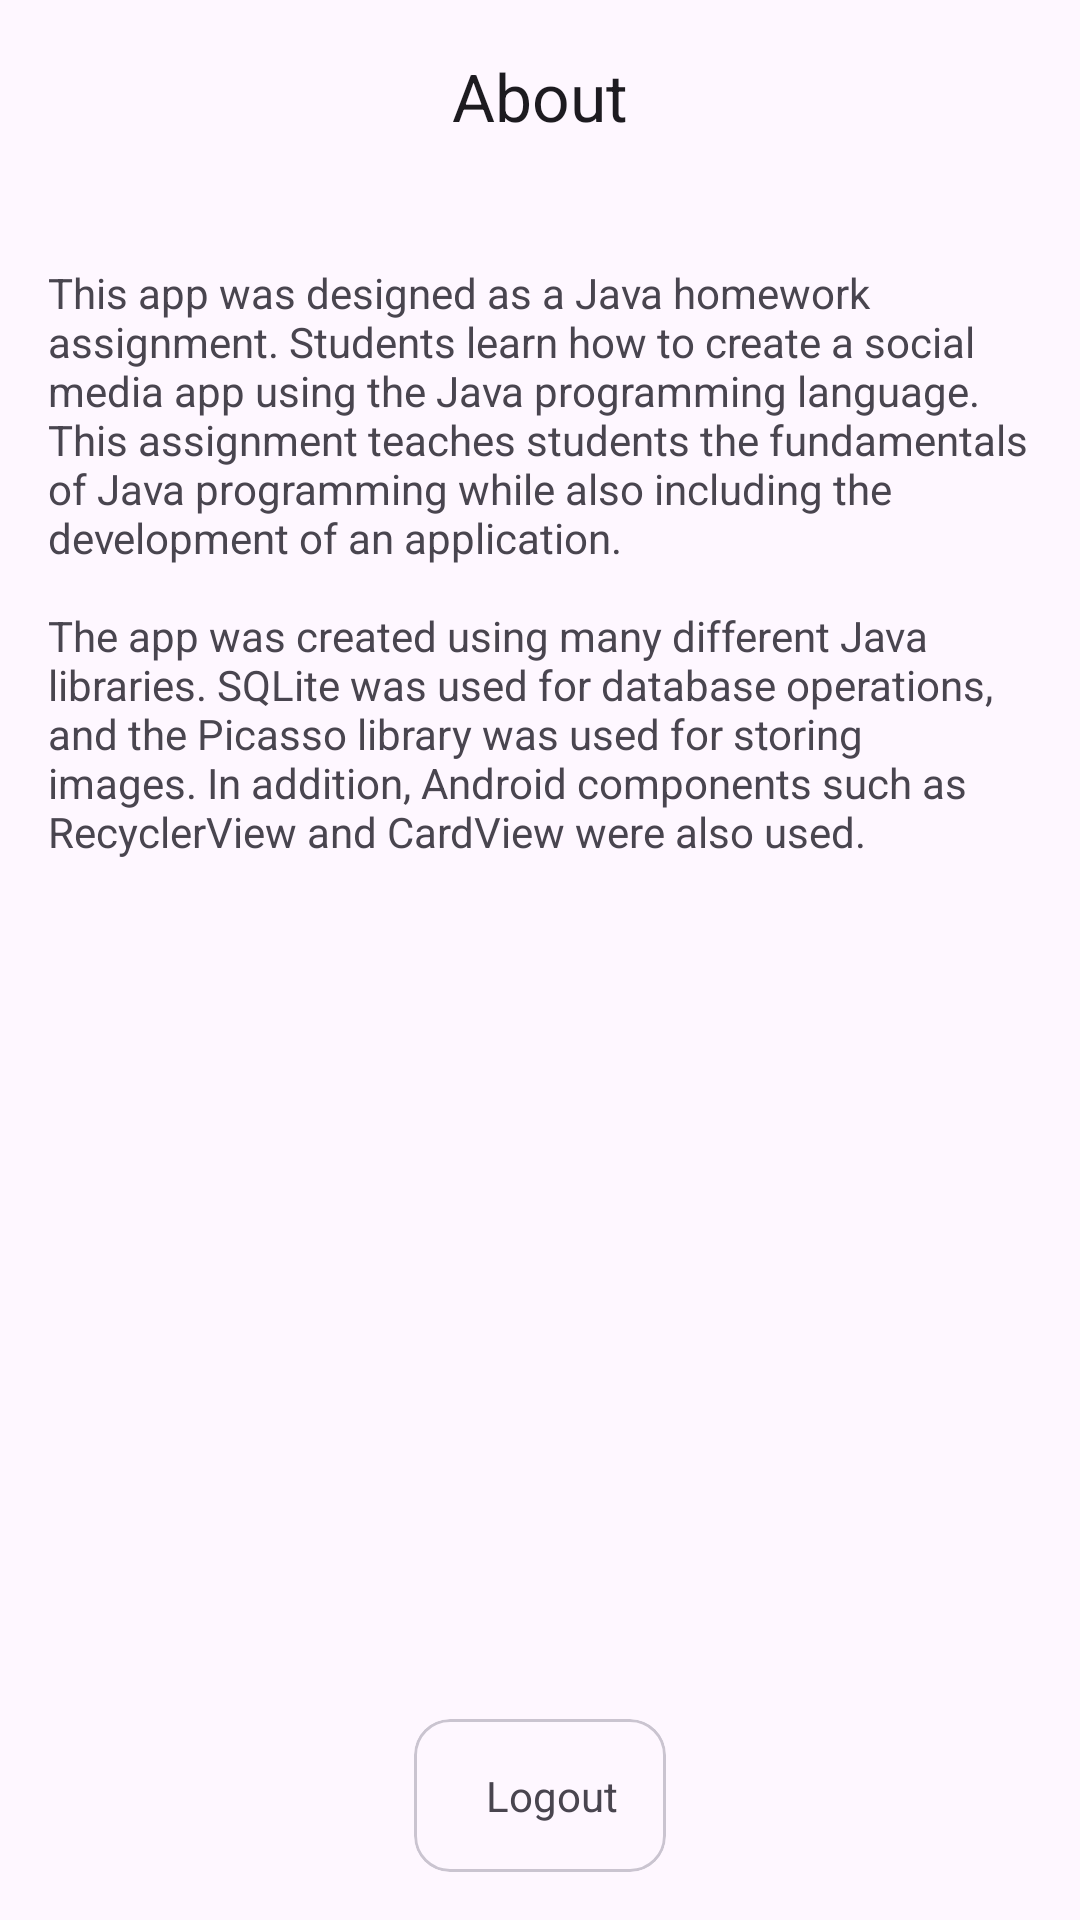

This screen was rendered from an Android layout file. Write that file and the resources it references.
<!-- AndroidManifest.xml: application theme Theme.Cattagram -->
<!-- res/layout/fragment_about.xml -->
<?xml version="1.0" encoding="utf-8"?>
<FrameLayout xmlns:android="http://schemas.android.com/apk/res/android"
    xmlns:app="http://schemas.android.com/apk/res-auto"
    xmlns:tools="http://schemas.android.com/tools"
    android:layout_width="match_parent"
    android:layout_height="match_parent"
    tools:context=".feature.about.AboutFragment">


    <androidx.constraintlayout.widget.ConstraintLayout
        android:layout_width="match_parent"
        android:layout_height="match_parent">

        <com.google.android.material.appbar.AppBarLayout
            android:id="@+id/appBarLayout"
            android:layout_width="match_parent"
            android:layout_height="wrap_content"
            android:fitsSystemWindows="true"
            app:layout_constraintEnd_toEndOf="parent"
            app:layout_constraintStart_toStartOf="parent"
            app:layout_constraintTop_toTopOf="parent">

            <com.google.android.material.appbar.MaterialToolbar
                android:id="@+id/toolbar"
                android:layout_width="match_parent"
                android:layout_height="?attr/actionBarSize"
                app:title="About"
                app:titleCentered="true" />

        </com.google.android.material.appbar.AppBarLayout>

        <TextView
            android:id="@+id/tvAbout"
            android:layout_width="match_parent"
            android:layout_height="wrap_content"
            android:layout_marginStart="16dp"
            android:layout_marginTop="24dp"
            android:layout_marginEnd="16dp"
            android:text="@string/about_desc"
            android:textSize="14sp"
            android:textStyle="normal"
            app:layout_constraintEnd_toEndOf="parent"
            app:layout_constraintStart_toStartOf="parent"
            app:layout_constraintTop_toBottomOf="@id/appBarLayout" />

        <com.google.android.material.card.MaterialCardView
            android:id="@+id/cardLogout"
            android:layout_width="wrap_content"
            android:layout_height="wrap_content"
            android:layout_marginBottom="16dp"
            app:layout_constraintBottom_toBottomOf="parent"
            app:layout_constraintEnd_toEndOf="parent"
            app:layout_constraintStart_toStartOf="parent">

            <LinearLayout
                android:layout_width="wrap_content"
                android:layout_height="wrap_content"
                android:layout_gravity="center_horizontal"
                android:orientation="horizontal"
                android:padding="16dp">

                <ImageView
                    android:layout_width="wrap_content"
                    android:layout_height="wrap_content"
                    android:layout_gravity="center"
                    android:background="@drawable/ic_logout" />

                <TextView
                    android:layout_width="wrap_content"
                    android:layout_height="wrap_content"
                    android:layout_gravity="center"
                    android:layout_marginStart="8dp"
                    android:text="Logout" />

            </LinearLayout>

        </com.google.android.material.card.MaterialCardView>
    </androidx.constraintlayout.widget.ConstraintLayout>

</FrameLayout>
<!-- resources referenced by this layout -->
<resources>
  <string name="about_desc">This app was designed as a Java homework assignment. Students learn how to create a social media app using the Java programming language. This assignment teaches students the fundamentals of Java programming while also including the development of an application. \n\nThe app was created using many different Java libraries. SQLite was used for database operations, and the Picasso library was used for storing images. In addition, Android components such as RecyclerView and CardView were also used.</string>
  <style name="Theme.Cattagram" parent="Base.Theme.Cattagram" />
  <style name="Base.Theme.Cattagram" parent="Theme.Material3.DayNight.NoActionBar">
          
          
      </style>
</resources>
